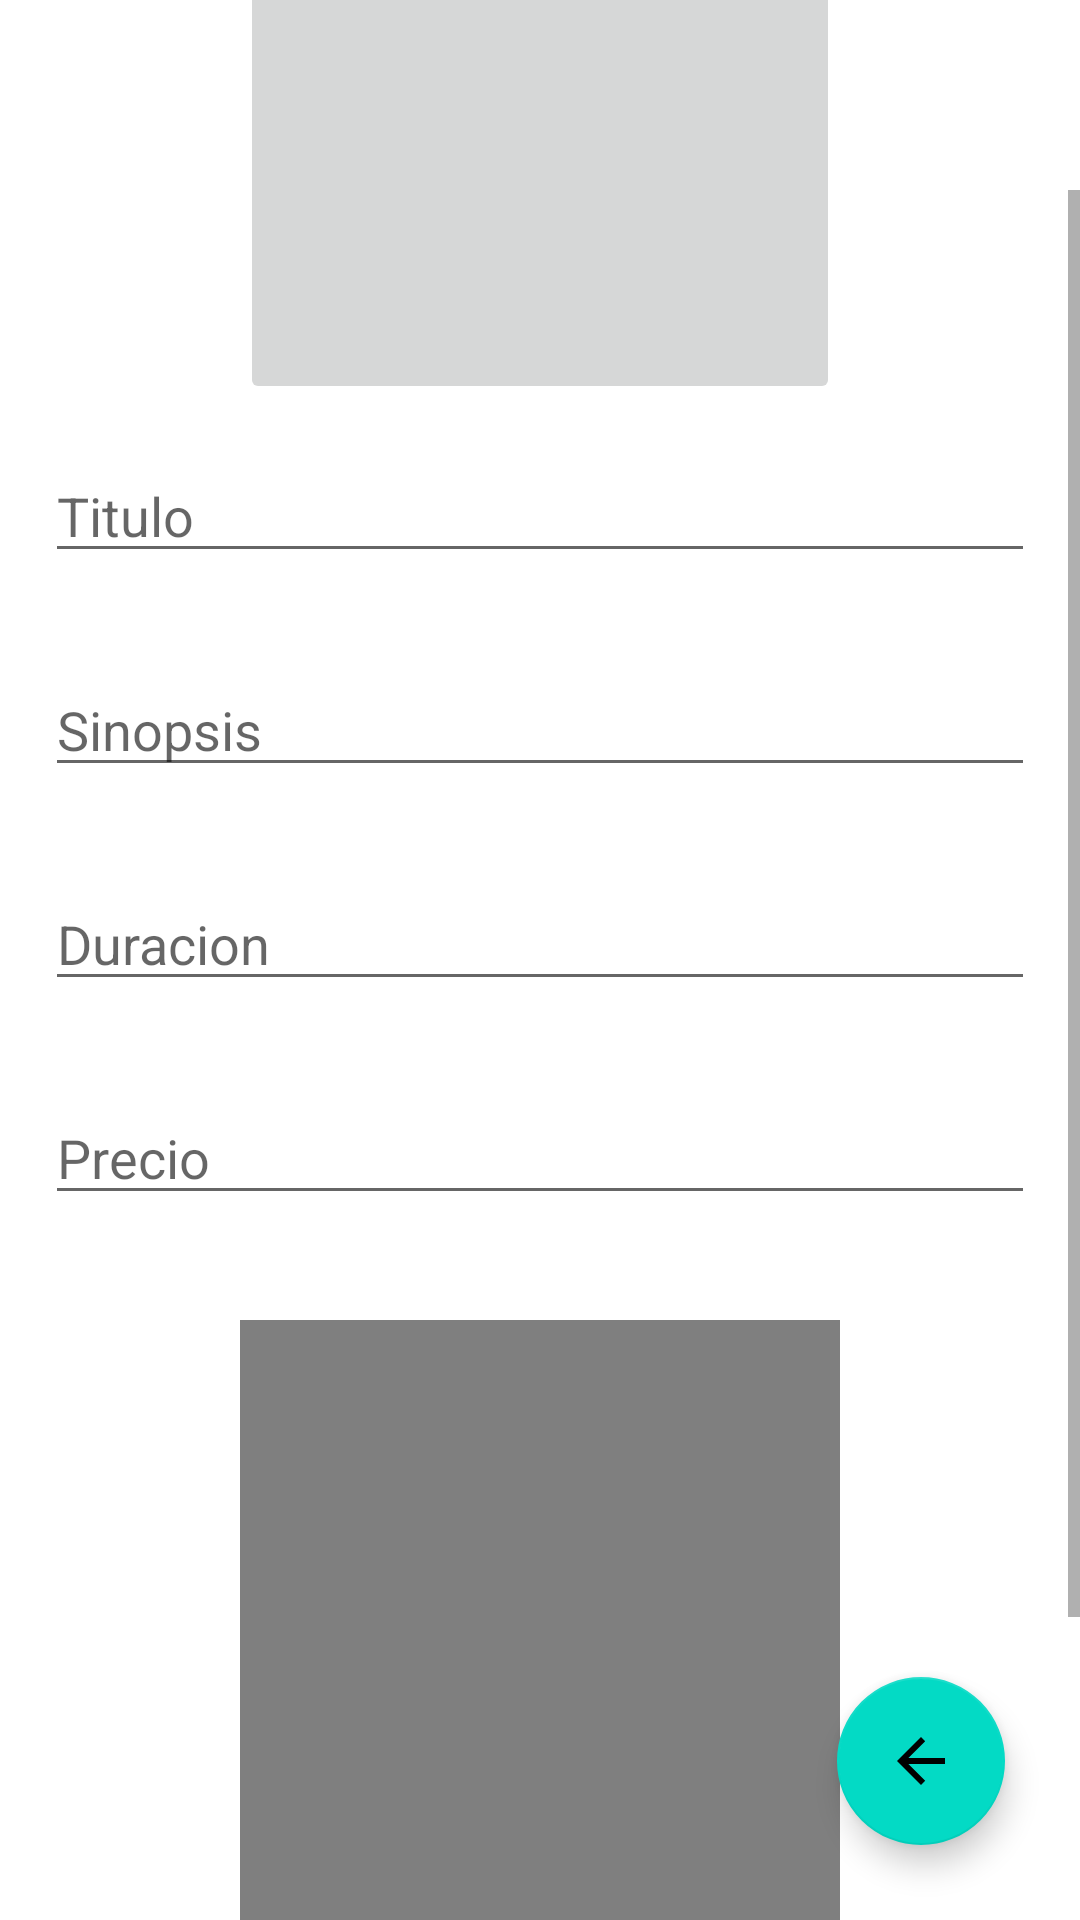

The Android layout XML behind this screen, and the referenced resources:
<!-- AndroidManifest.xml: application theme Theme.Calculadora1 -->
<!-- res/layout/activity_agregarpeliculas.xml -->
<?xml version="1.0" encoding="utf-8"?>
<RelativeLayout xmlns:android="http://schemas.android.com/apk/res/android"
    xmlns:app="http://schemas.android.com/apk/res-auto"
    xmlns:tools="http://schemas.android.com/tools"
    android:layout_width="match_parent"
    android:layout_height="match_parent"

    tools:context=".agregarpelicula">


    <ScrollView
        android:layout_width="match_parent"
        android:layout_height="match_parent"
        android:orientation="vertical">

        <LinearLayout
            android:layout_width="match_parent"
            android:layout_height="wrap_content"
            android:orientation="vertical">


            <ImageButton
                android:id="@+id/imgfotopelicula"
                android:layout_width="200dp"
                android:layout_height="200dp"
                android:layout_centerHorizontal="true"
                android:layout_gravity="center"
                android:layout_marginTop="20dp" />


            <EditText
                android:id="@+id/txtTitulo"
                android:layout_width="match_parent"
                android:layout_height="wrap_content"
                android:layout_below="@id/imgfotopelicula"
                android:layout_gravity="center"
                android:layout_margin="15dp"
                android:hint="Titulo" />

            <EditText
                android:id="@+id/txtsinopsis"
                android:layout_width="match_parent"
                android:layout_height="wrap_content"
                android:layout_below="@id/txtsinopsis"
                android:layout_gravity="center"
                android:layout_margin="15dp"
                android:hint="Sinopsis" />

            <EditText
                android:id="@+id/txtduracion"
                android:layout_width="match_parent"
                android:layout_height="wrap_content"
                android:layout_below="@id/txtduracion"
                android:layout_gravity="center"
                android:layout_margin="15dp"
                android:hint="Duracion" />


            <EditText
                android:id="@+id/txtprecio"
                android:layout_width="match_parent"
                android:layout_height="wrap_content"
                android:layout_below="@id/txtprecio"
                android:layout_gravity="center"
                android:layout_margin="15dp"
                android:hint="Precio" />

            <VideoView
                android:id="@+id/vdipelicula"
                android:layout_width="200dp"
                android:layout_height="200dp"
                android:layout_centerHorizontal="true"
                android:layout_gravity="center"
                android:layout_marginTop="20dp" />

            <Button
                android:id="@+id/btncargarvideo"
                android:layout_width="wrap_content"
                android:layout_height="wrap_content"
                android:layout_gravity="center"
                android:layout_margin="10dp"
                android:text="Cargar Video" />

            <Button
                android:id="@+id/btnguardarpelicula"
                android:layout_width="match_parent"
                android:layout_height="wrap_content"
                android:layout_below="@id/txtprecio"
                android:layout_gravity="center"
                android:layout_margin="10dp"
                android:text="Guardar registro " />

        </LinearLayout>
    </ScrollView>

    <com.google.android.material.floatingactionbutton.FloatingActionButton
        android:id="@+id/btnregresar"
        android:layout_width="wrap_content"
        android:layout_height="wrap_content"
        android:layout_alignParentBottom="true"
        android:layout_alignParentRight="true"
        android:layout_margin="25dp"
        android:layout_gravity="right"

        android:src="@drawable/abc_vector_test" />
</RelativeLayout>
<!-- resources referenced by this layout -->
<resources>
  <style name="Theme.Calculadora1" parent="Theme.MaterialComponents.DayNight.DarkActionBar">
          
          <item name="colorPrimary">@color/orange</item>
          <item name="colorPrimaryVariant">@color/orange</item>
          <item name="colorOnPrimary">@color/white</item>
          
          <item name="colorSecondary">@color/teal_200</item>
          <item name="colorSecondaryVariant">@color/teal_700</item>
          <item name="colorOnSecondary">@color/black</item>
          
          <item name="android:statusBarColor" tools:targetApi="l">?attr/colorPrimaryVariant</item>
          
      </style>
  <!-- not gathered from this repository: default colours our renderer supplied (Android Studio template values) -->
  <color name="teal_200">#FF03DAC5</color>
  <color name="teal_700">#FF018786</color>
  <color name="black">#FF000000</color>
  <color name="white">#FFFFFFFF</color>
</resources>
